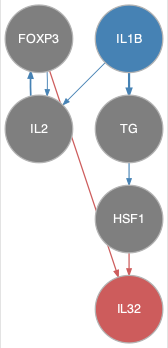

Data behind this chart, as committed beside it:
from	to
FOXP3	IL2
IL1B	IL2
IL1B	TG
IL2	FOXP3
TG	HSF1
FOXP3	IL32
HSF1	IL32
